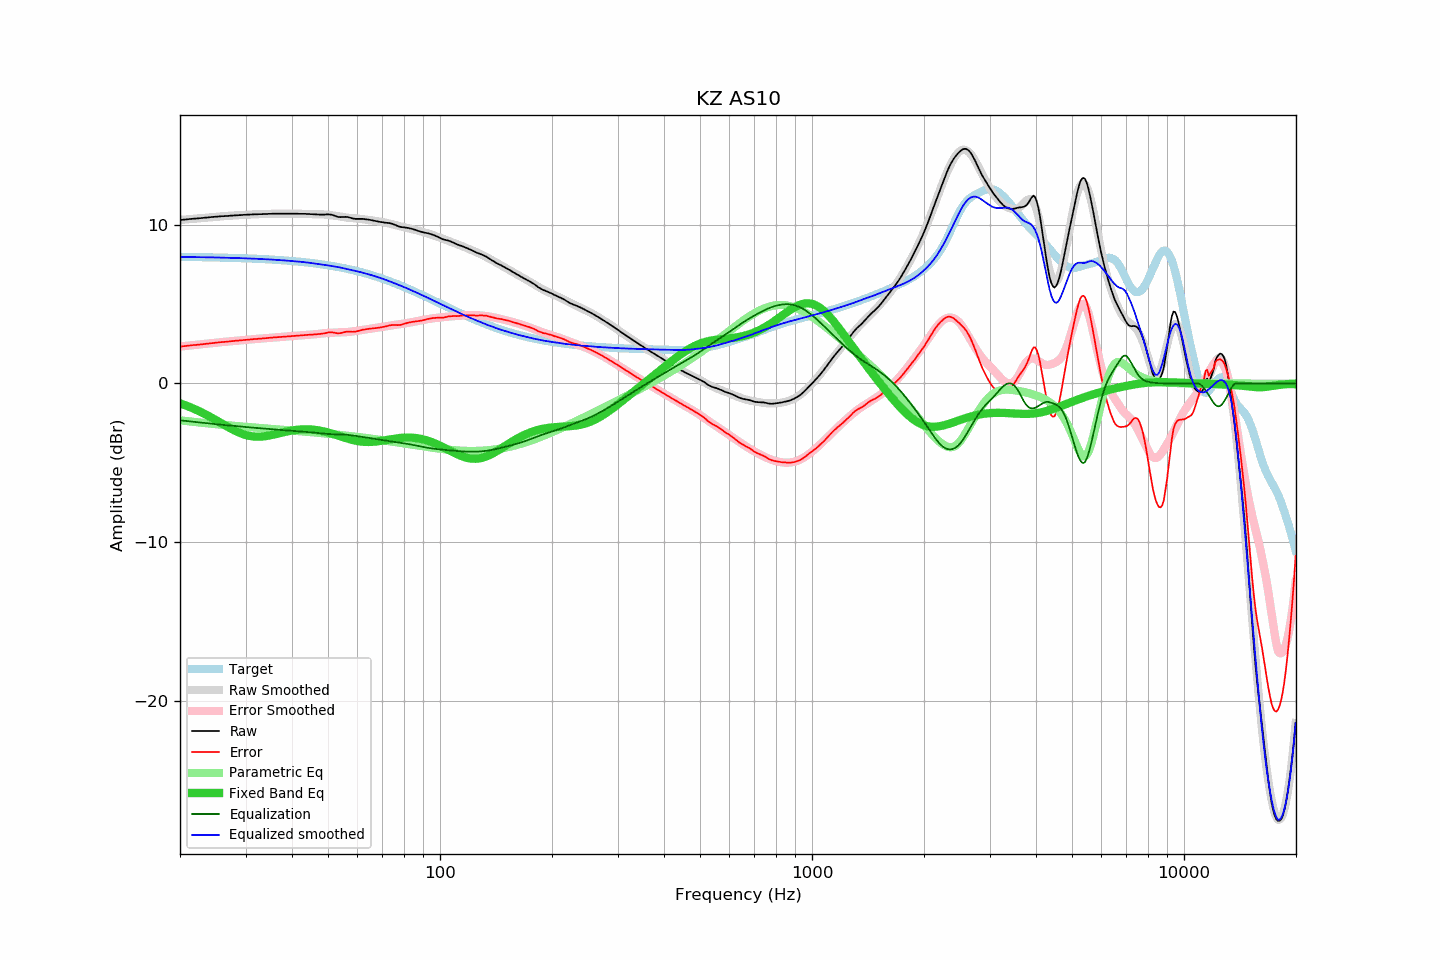

The file beside this chart, header and first rows:
frequency, raw, error, smoothed, error_smoothed, equalization, parametric_eq, equalized_raw, equalized_smoothed, target
20.00, 10.30, 2.32, 10.31, 2.33, -2.33, -1.26, 7.98, 7.98, 7.98
20.20, 10.31, 2.33, 10.32, 2.34, -2.34, -1.29, 7.98, 7.98, 7.98
20.40, 10.32, 2.35, 10.33, 2.35, -2.35, -1.33, 7.98, 7.98, 7.98
20.61, 10.33, 2.36, 10.33, 2.36, -2.36, -1.36, 7.98, 7.98, 7.98
20.81, 10.34, 2.37, 10.34, 2.37, -2.37, -1.40, 7.98, 7.97, 7.98
21.02, 10.35, 2.38, 10.35, 2.38, -2.38, -1.44, 7.98, 7.97, 7.97
21.23, 10.36, 2.39, 10.36, 2.39, -2.39, -1.48, 7.97, 7.97, 7.97
21.44, 10.37, 2.40, 10.37, 2.40, -2.40, -1.52, 7.97, 7.97, 7.97
21.66, 10.38, 2.41, 10.38, 2.41, -2.41, -1.57, 7.97, 7.97, 7.97
21.87, 10.39, 2.43, 10.39, 2.42, -2.42, -1.61, 7.97, 7.97, 7.97
22.09, 10.39, 2.43, 10.40, 2.43, -2.43, -1.66, 7.96, 7.97, 7.97
22.31, 10.40, 2.44, 10.41, 2.44, -2.44, -1.70, 7.96, 7.96, 7.97
22.54, 10.41, 2.45, 10.42, 2.46, -2.46, -1.75, 7.96, 7.96, 7.96
22.76, 10.42, 2.46, 10.43, 2.47, -2.47, -1.80, 7.96, 7.96, 7.96
22.99, 10.43, 2.47, 10.44, 2.48, -2.48, -1.85, 7.96, 7.96, 7.96
23.22, 10.44, 2.49, 10.45, 2.49, -2.49, -1.90, 7.96, 7.96, 7.96
23.45, 10.45, 2.50, 10.46, 2.50, -2.50, -1.96, 7.95, 7.96, 7.96
23.69, 10.46, 2.51, 10.46, 2.51, -2.51, -2.01, 7.95, 7.95, 7.95
23.92, 10.47, 2.52, 10.47, 2.52, -2.52, -2.06, 7.95, 7.95, 7.95
24.16, 10.48, 2.53, 10.48, 2.53, -2.53, -2.12, 7.95, 7.95, 7.95
24.40, 10.49, 2.55, 10.49, 2.54, -2.54, -2.18, 7.95, 7.95, 7.95
24.65, 10.50, 2.56, 10.50, 2.56, -2.56, -2.23, 7.95, 7.95, 7.95
24.89, 10.51, 2.57, 10.51, 2.57, -2.57, -2.29, 7.95, 7.94, 7.94
25.14, 10.51, 2.57, 10.52, 2.58, -2.58, -2.35, 7.94, 7.94, 7.94
25.39, 10.52, 2.59, 10.53, 2.59, -2.59, -2.41, 7.94, 7.94, 7.94
25.65, 10.53, 2.60, 10.53, 2.60, -2.60, -2.47, 7.94, 7.94, 7.94
25.91, 10.54, 2.61, 10.54, 2.61, -2.61, -2.53, 7.94, 7.93, 7.93
26.16, 10.54, 2.61, 10.55, 2.62, -2.62, -2.58, 7.93, 7.93, 7.93
26.43, 10.55, 2.63, 10.55, 2.63, -2.63, -2.64, 7.93, 7.93, 7.93
26.69, 10.55, 2.63, 10.56, 2.64, -2.64, -2.70, 7.92, 7.93, 7.93
26.96, 10.56, 2.64, 10.57, 2.64, -2.64, -2.76, 7.92, 7.92, 7.92
27.23, 10.57, 2.65, 10.57, 2.65, -2.65, -2.81, 7.92, 7.92, 7.92
27.50, 10.58, 2.67, 10.58, 2.66, -2.66, -2.87, 7.92, 7.92, 7.92
27.77, 10.58, 2.67, 10.59, 2.67, -2.67, -2.92, 7.91, 7.91, 7.91
28.05, 10.59, 2.68, 10.59, 2.68, -2.68, -2.97, 7.91, 7.91, 7.91
28.33, 10.60, 2.70, 10.60, 2.69, -2.69, -3.02, 7.91, 7.91, 7.91
28.62, 10.60, 2.70, 10.61, 2.70, -2.70, -3.07, 7.90, 7.90, 7.91
28.90, 10.61, 2.71, 10.61, 2.71, -2.71, -3.11, 7.90, 7.90, 7.90
29.19, 10.61, 2.72, 10.62, 2.72, -2.72, -3.15, 7.89, 7.90, 7.90
29.48, 10.62, 2.73, 10.63, 2.73, -2.73, -3.19, 7.89, 7.89, 7.89
29.78, 10.63, 2.74, 10.63, 2.74, -2.74, -3.22, 7.89, 7.89, 7.89
30.08, 10.63, 2.75, 10.64, 2.75, -2.75, -3.25, 7.89, 7.89, 7.89
30.38, 10.64, 2.76, 10.64, 2.76, -2.76, -3.28, 7.89, 7.88, 7.88
30.68, 10.64, 2.76, 10.65, 2.77, -2.77, -3.30, 7.88, 7.88, 7.88
30.99, 10.65, 2.78, 10.65, 2.78, -2.78, -3.32, 7.88, 7.88, 7.88
31.30, 10.65, 2.78, 10.66, 2.78, -2.78, -3.34, 7.87, 7.87, 7.87
31.61, 10.66, 2.80, 10.66, 2.79, -2.79, -3.35, 7.87, 7.87, 7.87
31.93, 10.66, 2.80, 10.66, 2.80, -2.80, -3.35, 7.86, 7.86, 7.86
32.24, 10.66, 2.81, 10.67, 2.81, -2.81, -3.36, 7.85, 7.86, 7.86
32.57, 10.67, 2.82, 10.67, 2.82, -2.82, -3.36, 7.86, 7.85, 7.85
32.89, 10.67, 2.83, 10.68, 2.83, -2.83, -3.35, 7.85, 7.85, 7.85
33.22, 10.67, 2.83, 10.68, 2.84, -2.84, -3.35, 7.84, 7.84, 7.84
33.55, 10.68, 2.85, 10.68, 2.84, -2.84, -3.34, 7.84, 7.84, 7.84
33.89, 10.68, 2.85, 10.69, 2.85, -2.85, -3.33, 7.83, 7.83, 7.83
34.23, 10.68, 2.86, 10.69, 2.86, -2.86, -3.31, 7.82, 7.83, 7.83
34.57, 10.69, 2.87, 10.69, 2.87, -2.87, -3.29, 7.82, 7.82, 7.82
34.92, 10.69, 2.88, 10.69, 2.88, -2.88, -3.27, 7.82, 7.82, 7.82
35.27, 10.69, 2.88, 10.70, 2.89, -2.89, -3.25, 7.81, 7.81, 7.81
35.62, 10.70, 2.90, 10.70, 2.90, -2.90, -3.23, 7.81, 7.80, 7.80
35.97, 10.70, 2.91, 10.70, 2.90, -2.90, -3.21, 7.80, 7.80, 7.80
... 635 more rows
